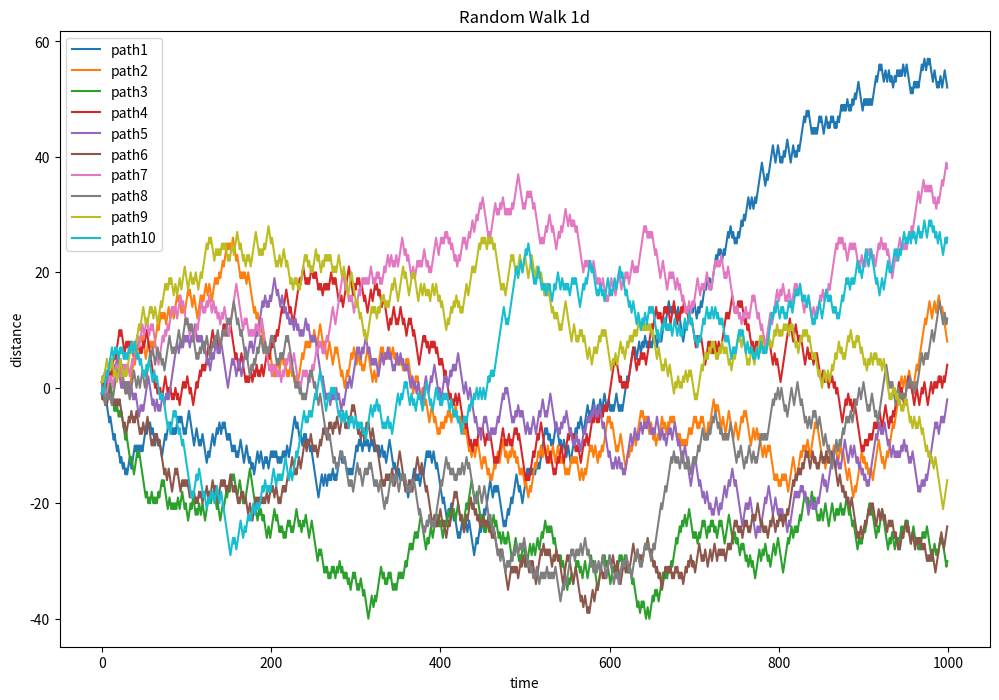
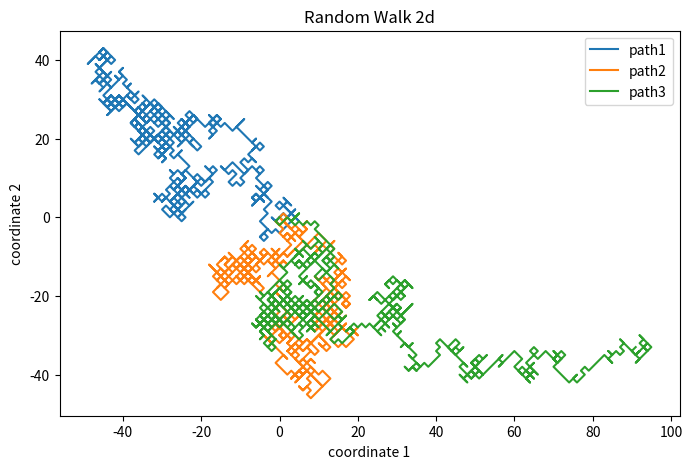
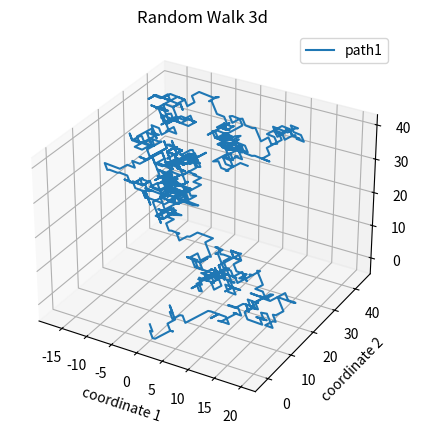
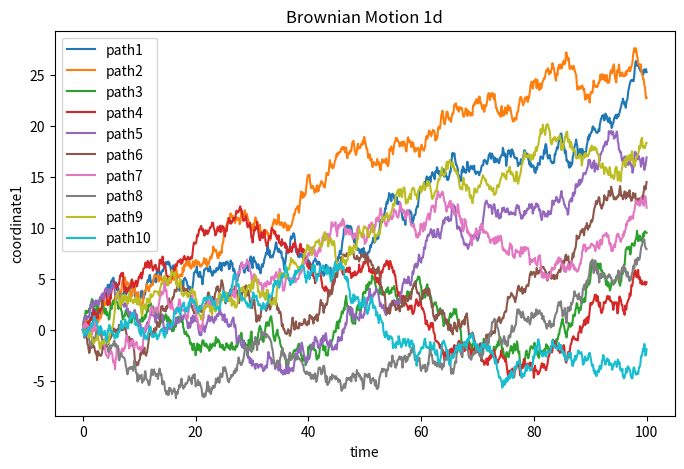
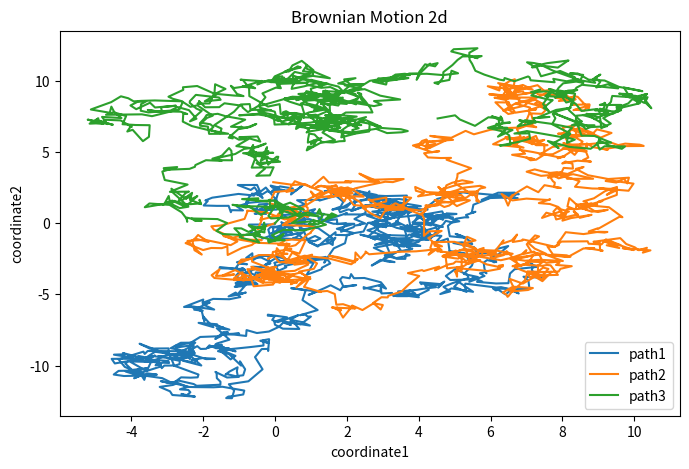
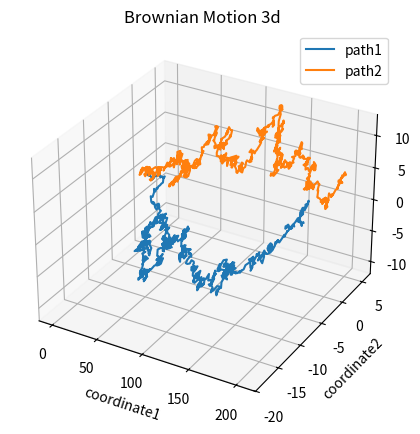

Write Python code to recreate these figures, in order.
# -*- coding: utf-8 -*-
"""
Created on Tue Aug  6 21:52:54 2024

[redacted]
"""

import numpy as np 
import matplotlib.pyplot as plt

# 1d random walk
def RW1d(nsteps=1000, p=0.5, stepsize=1):
    steps = [1*stepsize if np.random.rand()<p else -1*stepsize for i in range(nsteps)]
    y = np.cumsum(steps)
    x = list(range(len(y)))
    return x, list(y)

def plotRW1d(npath = 10, nsteps=1000, p=0.5, stepsize=1):
    fig = plt.figure(figsize=(12,8))
    ax1 = fig.add_subplot(1,1,1)
    for i in range(npath):
        x,y = RW1d(nsteps, p, stepsize)
        ax1.plot(x,y,label='path{}'.format(i+1))
    ax1.set_xlabel("time")
    ax1.set_ylabel('distance')
    ax1.set_title('Random Walk 1d')
    ax1.legend()




#2d randdom walk
def RW2d(nsteps=5000, p=0.5, xstepsize=1, ystepsize=1):
    x = [0]
    y = [0]
    for i in range(nsteps-1):
        x.append(x[i]+xstepsize if np.random.rand() < p else x[i]-xstepsize)
        y.append(y[i]+ystepsize if np.random.rand() < p else y[i]-ystepsize) 
    return x,y

def plotRW2d(npath = 3, nsteps=1000, p=0.5, xstepsize=1, ystepsize=1):
    fig = plt.figure(figsize=(8,5))
    ax1 = fig.add_subplot(1,1,1)
    for i in range(npath):
        x,y = RW2d(nsteps,p,xstepsize,ystepsize)
        ax1.plot(x,y,label='path{}'.format(i+1))
    ax1.set_xlabel('coordinate 1')
    ax1.set_ylabel('coordinate 2')
    ax1.set_title('Random Walk 2d')
    ax1.legend()
    


#3d randdom walk
def RW3d(nsteps=5000, p=0.5, xstepsize=1, ystepsize=1, zstepsize=1):
    x = [0]
    y = [0]
    z = [0]
    for i in range(nsteps-1):
        x.append(x[i]+xstepsize if np.random.rand() < p else x[i]-xstepsize)
        y.append(y[i]+ystepsize if np.random.rand() < p else y[i]-ystepsize)
        z.append(z[i]+zstepsize if np.random.rand() < p else z[i]-zstepsize)
    return x,y,z

def plotRW3d(npath = 1, nsteps=1000, p=0.5, xstepsize=1, ystepsize=1, zstepsize=1):
    fig = plt.figure(figsize=(8,5))
    ax1 = fig.add_subplot(1,1,1,projection='3d')
    for i in range(npath):
        x,y,z = RW3d(nsteps,p,xstepsize,ystepsize,zstepsize)
        ax1.plot(x,y,z,label='path{}'.format(i+1))
    ax1.set_xlabel('coordinate 1')
    ax1.set_ylabel('coordinate 2')
    ax1.set_zlabel('coordinate 3')
    ax1.set_title('Random Walk 3d')
    ax1.legend()
    
    
    
#1d Brownian motion
def BM1d(nsteps = 1000, dt=0.1, diffusionCoeff=1, drift = 0):
    x=[0]
    for i in range(nsteps):
        x.append(x[i]+np.random.normal(0,1)*np.sqrt(dt)*diffusionCoeff+drift*dt)
    return x

def plotBM1d(npath = 10, nsteps=1000,dt=0.1,diffusioncoeff=1,drift=0):
    fig = plt.figure(figsize=(8,5))
    ax1=fig.add_subplot(1,1,1)
    time = np.linspace(0,nsteps*dt,nsteps+1)
    for i in range(npath):
        x=BM1d(nsteps,dt,diffusioncoeff,drift)
        ax1.plot(time,x,label='path{}'.format(i+1))
    ax1.set_xlabel('time')
    ax1.set_ylabel('coordinate1')
    ax1.set_title('Brownian Motion 1d')
    ax1.legend()
    
    
    
#2d Brownian Motion
def BM2d(nsteps = 1000, dt=0.1, diffusionCoeff=1,xdrift=0,ydrift=0):
    x=[0]
    y=[0]
    for i in range(nsteps):
        x.append(x[i]+np.random.normal(0,1)*np.sqrt(dt)*diffusionCoeff+xdrift*dt)
        y.append(y[i]+np.random.normal(0,1)*np.sqrt(dt)*diffusionCoeff+ydrift*dt)
    return x,y

def plotBM2d(npath = 3, nsteps=1000,dt=0.1,diffusioncoeff=1,xdrift=0,ydrift=0):
    fig = plt.figure(figsize=(8,5))
    ax1=fig.add_subplot(1,1,1)
    for i in range(npath):
        x,y=BM2d(nsteps,dt,diffusioncoeff,xdrift,ydrift)
        ax1.plot(x,y,label='path{}'.format(i+1))
    ax1.set_xlabel('coordinate1')
    ax1.set_ylabel('coordinate2')
    ax1.set_title('Brownian Motion 2d')
    ax1.legend()
    
    
    
#3d Brownian Motion
def BM3d(nsteps = 1000, dt=0.1, diffusionCoeff=1,xdrift=0,ydrift=0,zdrift=0):
    x=[0]
    y=[0]
    z=[0]
    for i in range(nsteps):
        x.append(x[i]+np.random.normal(0,1)*np.sqrt(dt)*diffusionCoeff+xdrift*dt)
        y.append(y[i]+np.random.normal(0,1)*np.sqrt(dt)*diffusionCoeff+ydrift*dt)
        z.append(z[i]+np.random.normal(0,1)*np.sqrt(dt)*diffusionCoeff+zdrift*dt)
    return x,y,z

def plotBM3d(npath = 2, nsteps=1000,dt=0.1,diffusioncoeff=1,xdrift=0,ydrift=0,zdrift=0):
    fig = plt.figure(figsize=(8,5))
    ax1=fig.add_subplot(1,1,1,projection='3d')
    for i in range(npath):
        x,y,z=BM3d(nsteps,dt,diffusioncoeff,xdrift,ydrift,zdrift)
        ax1.plot(x,y,z,label='path{}'.format(i+1))
    ax1.set_xlabel('coordinate1')
    ax1.set_ylabel('coordinate2')
    ax1.set_zlabel('coordinate3')
    ax1.set_title('Brownian Motion 3d')
    ax1.legend()

plotRW1d()
plotRW2d()
plotRW3d()
plotBM1d(drift=0.1)
plotBM2d(ydrift=0.01)
plotBM3d(xdrift=2)
